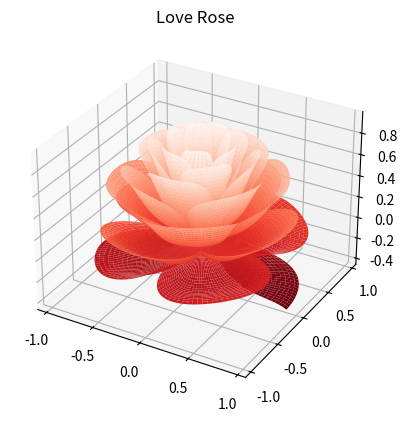

This chart was generated by the following Python code:
from matplotlib import cm
from matplotlib.ticker import LinearLocator
import matplotlib.pyplot as plt
import numpy as np

fig = plt.figure()
ax = fig.add_subplot(111, projection='3d')  # 使用 add_subplot() 创建三维坐标轴

[x, t] = np.meshgrid(np.array(range(25)) / 24.0, np.arange(0, 575.5, 0.5) / 575 * 17 * np.pi - 2 * np.pi)
p = (np.pi / 2) * np.exp(-t / (8 * np.pi))
u = 1 - (1 - np.mod(3.6 * t, 2 * np.pi) / np.pi) ** 4 / 2
y = 2 * (x ** 2 - x) ** 2 * np.sin(p)
r = u * (x * np.sin(p) + y * np.cos(p))

surf = ax.plot_surface(r * np.cos(t), r * np.sin(t), u * (x * np.cos(p) - y * np.sin(p)), rstride=1, cstride=1,
                       cmap=cm.Reds_r, linewidth=0, antialiased=True)

plt.title('Love Rose')
plt.show()